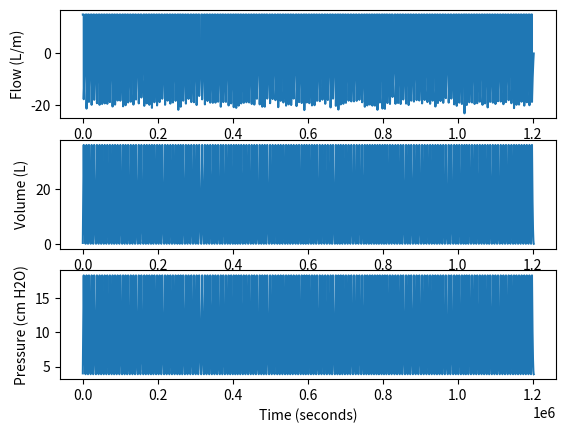

Reproduce this figure in Python.
#!/usr/bin/env python3

import sys
import numpy as np


def constant_compliance(**kwargs):
    return 0.4


class VentSim:
    def __init__(self, curr_time, sim_time_max, params={}):
        self.current_bin = 0
        self.sample_length = params.get("sample_length", 20.0)
        self.breath_interval = params.get("breath_interval", 7000.0)
        self.max_flow = params.get("max_flow", 15.0)
        self.tidal_volume = params.get("tidal_volume", 0.6)
        self.peep = params.get("peep", 4)
        self.curr_time = curr_time
        self.sim_time = sim_time_max
        self.recovery_tau = params.get("recovery", 15)
        self.compliance_func = params.get("compliance_func", constant_compliance)
        self.v0 = params.get("starting_volume", 0.0)
        self.breath_sigma = params.get("breath_variation", 300.0)
        self.max_breath_interval = params.get("max_breath_interval", 9000.0)

        self.precompute()

    def precompute(self):
        self.breath_starts = self.get_breath_starts()
        self.flow = self.nominal_flow()
        self.times = np.arange(
            0, 1.2 * self.sim_time, self.sample_length, dtype=np.int64
        )[: len(self.flow)]
        self.volume = self.nominal_volume()
        self.pressure = self.nominal_pressure()

    def extend(self):
        self.curr_time += self.sim_time
        self.precompute()
        self.current_bin = 0

    def get_breath_starts(self):
        """
        returns:
        array of breath start times
        """

        max_breaths = (
            1.2 * self.sim_time / self.breath_interval
        )  # safety margin for fluctuating this later
        deltas = np.random.normal(
            self.breath_interval, self.breath_sigma, int(max_breaths)
        )
        deltas = np.minimum(deltas, self.max_breath_interval)
        breath_starts = np.append(
            0, np.cumsum(deltas)
        )  # put a breath at the beginning..
        return breath_starts

    def nominal_flow(self):

        """
        expected parameters:
        inhale_exhale_ratio (optional, default is 0.5) (unused)
        """

        # bins = int(self.sim_time * self.sampling_rate)
        bins = int(
            self.breath_starts[np.where(self.breath_starts > self.sim_time)][0]
            / self.sample_length
        )
        flow = np.zeros(bins)

        flow_start_bins = (self.breath_starts) // self.sample_length

        # max_flow is in L/minute
        flow_end_bins = flow_start_bins + self.tidal_volume / self.sample_length / (
            self.max_flow / 60000.0
        )

        flow_start_bins = flow_start_bins.astype(int)
        flow_end_bins = flow_end_bins.astype(int)
        breath_integrals = np.zeros(len(flow_start_bins))

        for i in range(len(flow_start_bins)):
            if flow_start_bins[i] < bins:
                flow[flow_start_bins[i] : min(bins, flow_end_bins[i])] = self.max_flow
                breath_integrals[i] = np.sum(
                    flow[flow_start_bins[i] : min(bins, flow_end_bins[i])]
                )

        exp_zero_bins = flow_start_bins[1:]
        exp_min_bins = flow_end_bins[:-1]
        times = np.arange(0, 1.2 * self.sim_time, self.sample_length)
        # later times = times.astype(int)

        for i in range(len(exp_min_bins)):
            if exp_min_bins[i] < bins:
                b_min = exp_min_bins[i] + 2
                b_max = min(bins, exp_zero_bins[i]) - 1
                flow[b_min:b_max] = np.log(
                    (times[b_min:b_max] - times[flow_start_bins[i]])
                    / (times[b_max] - times[flow_start_bins[i]])
                )
                flow[b_min:b_max] *= (
                    -1.0 * breath_integrals[i] / np.sum(flow[b_min:b_max])
                )

        return flow

    def nominal_volume(self):
        return np.cumsum(self.flow) * (self.sample_length / 1000.0) + self.v0

    def nominal_pressure(self):
        # We can add **kwargs and join it with locals if we need to go further up the chain
        compliance_val = self.compliance_func
        pressure = np.zeros(len(self.volume))
        pressure[0] = self.peep
        delta_p = (self.volume[1:] - self.volume[:-1]) * compliance_val()
        pressure[1:] = pressure[0] + np.cumsum(delta_p)
        return pressure

    def get_next(self):
        if self.current_bin >= len(self.times):
            self.extend()
        d = {
            "v": 1,
            "t": int(self.curr_time + self.times[self.current_bin]),
            "F": self.flow[self.current_bin],
            "P": self.pressure[self.current_bin],
            "temp": 23.3,
        }
        self.current_bin += 1
        return d

    def get_batch(self, nMilliSeconds):
        nbins = int(nMilliSeconds / self.sample_length)
        if self.current_bin + nbins > len(self.times):
            self.extend()

        d = {
            "version": 1,
            "source": "simulation",
            "parameters": {},
            "data": {
                "timestamps": (
                    self.curr_time
                    + self.times[self.current_bin : self.current_bin + nbins]
                )
                .astype(int)
                .tolist(),
                "flows": self.flow[
                    self.current_bin : self.current_bin + nbins
                ].tolist(),
                "pressures": self.pressure[
                    self.current_bin : self.current_bin + nbins
                ].tolist(),
            },
        }

        self.current_bin += nbins
        return d

    def get_all(self):
        return self.times.astype(int), self.flow, self.volume, self.pressure

    def get_from_timestamp(self, t, nMilliSeconds):
        lbin = np.searchsorted(self.times, t - self.curr_time, side="left")
        if lbin == len(self.times):
            self.extend()
            lbin = np.searchsorted(self.times, t - self.curr_time, side="left")
            assert lbin == len(
                self.times
            ), "something wrong in timestamps - or use more simulation chunks"

        nbins = int(nMilliSeconds / self.sample_length)
        if lbin < nbins:
            fbin = 0
        else:
            fbin = lbin - nbins

        d = {
            "version": 1,
            "source": "simulation",
            "parameters": {},
            "data": {
                "timestamps": (self.curr_time + self.times[fbin:lbin])
                .astype(int)
                .tolist(),
                "flows": self.flow[fbin:lbin].tolist(),
                "pressures": self.pressure[fbin:lbin].tolist(),
            },
        }
        return d


if __name__ == "__main__":

    import matplotlib.pyplot as plt
    from matplotlib import animation

    from datetime import datetime

    now_time = 1000 * datetime.now().timestamp()
    print(now_time)

    simulator = VentSim(now_time, 1200000)
    for i in range(0, 10):
        print(simulator.get_next())

    import time

    print("testing get from timestamp features")

    time.sleep(5)
    d = simulator.get_from_timestamp(1000 * datetime.now().timestamp(), 10000)
    print(len(d["data"]["timestamps"]))
    time, flow, volume, pressure = simulator.get_all()

    fig = plt.figure()
    plt.subplot(3, 1, 1)
    (line_flow,) = plt.plot(time, flow)
    plt.xlabel("Time (seconds)")
    plt.ylabel("Flow (L/m)")

    plt.subplot(3, 1, 2)
    (line_volume,) = plt.plot(time, volume)
    plt.xlabel("Time (seconds)")
    plt.ylabel("Volume (L)")

    plt.subplot(3, 1, 3)
    (line_pressure,) = plt.plot(time, pressure)
    plt.xlabel("Time (seconds)")
    plt.ylabel("Pressure (cm H2O)")

    plt.show()
